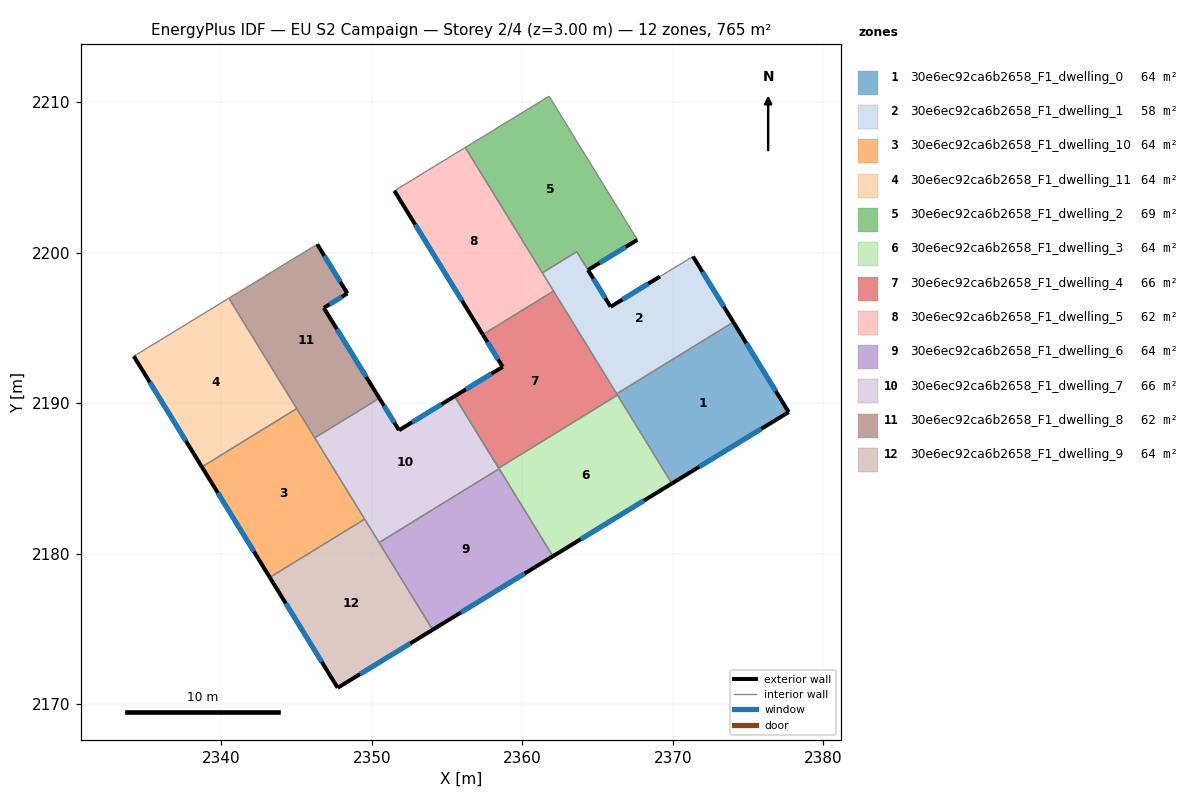
=== STOREY PLAN SPEC (per zone: floor XY polygon, exterior-wall plan segments, windows/doors) ===
zone 1: 30e6ec92ca6b2658_F1_dwelling_0  (63.8 m²)
  floor: (2374.02, 2195.38) (2377.70, 2189.40) (2369.93, 2184.66) (2366.27, 2190.62)
  exterior wall: (2377.70, 2189.40) – (2374.02, 2195.38)  [7.0 m]
    window: (2376.83, 2190.81) – (2374.88, 2193.98)  [5.9 m²]
  exterior wall: (2369.93, 2184.66) – (2377.70, 2189.40)  [9.1 m]
    window: (2371.75, 2185.77) – (2375.87, 2188.29)  [7.7 m²]
  interior walls: 3
zone 2: 30e6ec92ca6b2658_F1_dwelling_1  (58.2 m²)
  floor: (2371.34, 2199.75) (2374.02, 2195.38) (2366.27, 2190.62) (2361.33, 2198.65) (2363.61, 2200.06) (2364.36, 2198.85) (2365.86, 2196.40) (2369.14, 2198.41)
  exterior wall: (2374.02, 2195.38) – (2371.34, 2199.75)  [5.1 m]
    window: (2373.39, 2196.41) – (2371.97, 2198.72)  [4.3 m²]
  exterior wall: (2365.86, 2196.40) – (2364.36, 2198.85)  [2.9 m]
    window: (2365.51, 2196.98) – (2364.71, 2198.27)  [2.4 m²]
  exterior wall: (2369.14, 2198.41) – (2365.86, 2196.40)  [3.8 m]
    window: (2368.37, 2197.94) – (2366.63, 2196.87)  [3.2 m²]
  interior walls: 6
zone 3: 30e6ec92ca6b2658_F1_dwelling_10  (63.8 m²)
  floor: (2345.01, 2189.64) (2349.52, 2182.29) (2343.22, 2178.42) (2338.70, 2185.76)
  exterior wall: (2338.70, 2185.76) – (2343.22, 2178.42)  [8.6 m]
    window: (2339.76, 2184.04) – (2342.16, 2180.14)  [7.3 m²]
  interior walls: 4
zone 4: 30e6ec92ca6b2658_F1_dwelling_11  (63.8 m²)
  floor: (2340.50, 2196.97) (2345.01, 2189.64) (2338.70, 2185.76) (2334.18, 2193.12)
  exterior wall: (2334.18, 2193.12) – (2338.70, 2185.76)  [8.6 m]
    window: (2335.24, 2191.39) – (2337.64, 2187.49)  [7.3 m²]
  interior walls: 3
zone 5: 30e6ec92ca6b2658_F1_dwelling_2  (69.3 m²)
  floor: (2361.77, 2210.39) (2367.64, 2200.85) (2364.35, 2198.85) (2363.61, 2200.06) (2361.32, 2198.66) (2356.20, 2206.99)
  exterior wall: (2364.36, 2198.85) – (2367.64, 2200.85)  [3.8 m]
    window: (2365.13, 2199.32) – (2366.87, 2200.38)  [3.2 m²]
  interior walls: 5
zone 6: 30e6ec92ca6b2658_F1_dwelling_3  (63.8 m²)
  floor: (2366.32, 2190.53) (2369.93, 2184.66) (2362.03, 2179.83) (2358.43, 2185.68)
  exterior wall: (2362.03, 2179.83) – (2369.93, 2184.66)  [9.3 m]
    window: (2363.88, 2180.96) – (2368.08, 2183.52)  [7.8 m²]
  interior walls: 6
zone 7: 30e6ec92ca6b2658_F1_dwelling_4  (65.7 m²)
  floor: (2362.07, 2197.45) (2366.32, 2190.53) (2358.43, 2185.68) (2355.50, 2190.46) (2358.69, 2192.41) (2357.37, 2194.56)
  exterior wall: (2358.69, 2192.41) – (2355.50, 2190.46)  [3.7 m]
    window: (2357.94, 2191.95) – (2356.25, 2190.91)  [3.2 m²]
  exterior wall: (2357.37, 2194.56) – (2358.69, 2192.41)  [2.5 m]
    window: (2357.68, 2194.05) – (2358.38, 2192.91)  [2.1 m²]
  interior walls: 5
zone 8: 30e6ec92ca6b2658_F1_dwelling_5  (61.8 m²)
  floor: (2356.20, 2206.99) (2362.07, 2197.45) (2357.37, 2194.56) (2351.50, 2204.11)
  exterior wall: (2351.50, 2204.11) – (2357.37, 2194.56)  [11.2 m]
    window: (2352.88, 2201.86) – (2355.99, 2196.80)  [9.5 m²]
  interior walls: 4
zone 9: 30e6ec92ca6b2658_F1_dwelling_6  (63.8 m²)
  floor: (2358.46, 2185.64) (2362.03, 2179.83) (2354.04, 2174.94) (2350.48, 2180.74)
  exterior wall: (2354.04, 2174.94) – (2362.03, 2179.83)  [9.4 m]
    window: (2355.92, 2176.09) – (2360.15, 2178.68)  [7.9 m²]
  interior walls: 3
zone 10: 30e6ec92ca6b2658_F1_dwelling_7  (65.6 m²)
  floor: (2355.50, 2190.46) (2358.46, 2185.64) (2350.48, 2180.74) (2346.20, 2187.69) (2350.50, 2190.33) (2351.81, 2188.20)
  exterior wall: (2351.81, 2188.20) – (2350.50, 2190.33)  [2.5 m]
    window: (2351.50, 2188.70) – (2350.80, 2189.83)  [2.1 m²]
  exterior wall: (2355.50, 2190.46) – (2351.81, 2188.20)  [4.3 m]
    window: (2354.63, 2189.93) – (2352.67, 2188.73)  [3.6 m²]
  interior walls: 6
zone 11: 30e6ec92ca6b2658_F1_dwelling_8  (61.9 m²)
  floor: (2348.38, 2197.29) (2346.81, 2196.33) (2350.50, 2190.33) (2346.20, 2187.69) (2340.50, 2196.97) (2345.44, 2199.99) (2346.37, 2200.55)
  exterior wall: (2348.38, 2197.29) – (2346.37, 2200.55)  [3.8 m]
    window: (2347.90, 2198.06) – (2346.84, 2199.79)  [3.2 m²]
  exterior wall: (2346.81, 2196.33) – (2348.38, 2197.29)  [1.8 m]
    window: (2347.18, 2196.55) – (2348.01, 2197.06)  [1.6 m²]
  exterior wall: (2350.50, 2190.33) – (2346.81, 2196.33)  [7.0 m]
    window: (2349.63, 2191.74) – (2347.67, 2194.92)  [5.9 m²]
  interior walls: 5
zone 12: 30e6ec92ca6b2658_F1_dwelling_9  (63.8 m²)
  floor: (2349.52, 2182.29) (2354.04, 2174.94) (2347.73, 2171.08) (2343.22, 2178.42)
  exterior wall: (2347.73, 2171.08) – (2354.04, 2174.94)  [7.4 m]
    window: (2349.21, 2171.99) – (2352.56, 2174.04)  [6.2 m²]
  exterior wall: (2343.22, 2178.42) – (2347.73, 2171.08)  [8.6 m]
    window: (2344.28, 2176.70) – (2346.67, 2172.81)  [7.3 m²]
  interior walls: 3

=== DERIVED (storey summary) ===
Building: EU S2 Campaign
Storey: 2 of 4  (floor level z = 3.00 m)
Storey gross floor area: 765.2 m²
Zones on this storey: 12
  - 30e6ec92ca6b2658_F1_dwelling_0: floor 63.8 m²; exterior wall 16.1 m (48.4 m²); 2 window(s) 13.6 m²; WWR 28.1%
  - 30e6ec92ca6b2658_F1_dwelling_1: floor 58.2 m²; exterior wall 11.8 m (35.5 m²); 3 window(s) 10.0 m²; WWR 28.1%
  - 30e6ec92ca6b2658_F1_dwelling_10: floor 63.8 m²; exterior wall 8.6 m (25.9 m²); 1 window(s) 7.3 m²; WWR 28.1%
  - 30e6ec92ca6b2658_F1_dwelling_11: floor 63.8 m²; exterior wall 8.6 m (25.9 m²); 1 window(s) 7.3 m²; WWR 28.1%
  - 30e6ec92ca6b2658_F1_dwelling_2: floor 69.3 m²; exterior wall 3.8 m (11.5 m²); 1 window(s) 3.2 m²; WWR 28.1%
  - 30e6ec92ca6b2658_F1_dwelling_3: floor 63.8 m²; exterior wall 9.3 m (27.8 m²); 1 window(s) 7.8 m²; WWR 28.1%
  - 30e6ec92ca6b2658_F1_dwelling_4: floor 65.7 m²; exterior wall 6.3 m (18.8 m²); 2 window(s) 5.3 m²; WWR 28.1%
  - 30e6ec92ca6b2658_F1_dwelling_5: floor 61.8 m²; exterior wall 11.2 m (33.6 m²); 1 window(s) 9.5 m²; WWR 28.1%
  - 30e6ec92ca6b2658_F1_dwelling_6: floor 63.8 m²; exterior wall 9.4 m (28.1 m²); 1 window(s) 7.9 m²; WWR 28.1%
  - 30e6ec92ca6b2658_F1_dwelling_7: floor 65.6 m²; exterior wall 6.8 m (20.5 m²); 2 window(s) 5.8 m²; WWR 28.1%
  - 30e6ec92ca6b2658_F1_dwelling_8: floor 61.9 m²; exterior wall 12.7 m (38.1 m²); 3 window(s) 10.7 m²; WWR 28.1%
  - 30e6ec92ca6b2658_F1_dwelling_9: floor 63.8 m²; exterior wall 16.0 m (48.0 m²); 2 window(s) 13.5 m²; WWR 28.1%
Zone adjacency (shared interzone walls):
  - 30e6ec92ca6b2658_F1_dwelling_0 ↔ 30e6ec92ca6b2658_F1_dwelling_1
  - 30e6ec92ca6b2658_F1_dwelling_0 ↔ 30e6ec92ca6b2658_F1_dwelling_3
  - 30e6ec92ca6b2658_F1_dwelling_0 ↔ 30e6ec92ca6b2658_F1_dwelling_4
  - 30e6ec92ca6b2658_F1_dwelling_1 ↔ 30e6ec92ca6b2658_F1_dwelling_2
  - 30e6ec92ca6b2658_F1_dwelling_1 ↔ 30e6ec92ca6b2658_F1_dwelling_4
  - 30e6ec92ca6b2658_F1_dwelling_1 ↔ 30e6ec92ca6b2658_F1_dwelling_5
  - 30e6ec92ca6b2658_F1_dwelling_10 ↔ 30e6ec92ca6b2658_F1_dwelling_11
  - 30e6ec92ca6b2658_F1_dwelling_10 ↔ 30e6ec92ca6b2658_F1_dwelling_7
  - 30e6ec92ca6b2658_F1_dwelling_10 ↔ 30e6ec92ca6b2658_F1_dwelling_8
  - 30e6ec92ca6b2658_F1_dwelling_10 ↔ 30e6ec92ca6b2658_F1_dwelling_9
  - 30e6ec92ca6b2658_F1_dwelling_11 ↔ 30e6ec92ca6b2658_F1_dwelling_8
  - 30e6ec92ca6b2658_F1_dwelling_2 ↔ 30e6ec92ca6b2658_F1_dwelling_5
  - 30e6ec92ca6b2658_F1_dwelling_3 ↔ 30e6ec92ca6b2658_F1_dwelling_4
  - 30e6ec92ca6b2658_F1_dwelling_3 ↔ 30e6ec92ca6b2658_F1_dwelling_6
  - 30e6ec92ca6b2658_F1_dwelling_3 ↔ 30e6ec92ca6b2658_F1_dwelling_7
  - 30e6ec92ca6b2658_F1_dwelling_4 ↔ 30e6ec92ca6b2658_F1_dwelling_5
  - 30e6ec92ca6b2658_F1_dwelling_6 ↔ 30e6ec92ca6b2658_F1_dwelling_7
  - 30e6ec92ca6b2658_F1_dwelling_6 ↔ 30e6ec92ca6b2658_F1_dwelling_9
  - 30e6ec92ca6b2658_F1_dwelling_7 ↔ 30e6ec92ca6b2658_F1_dwelling_8
  - 30e6ec92ca6b2658_F1_dwelling_7 ↔ 30e6ec92ca6b2658_F1_dwelling_9